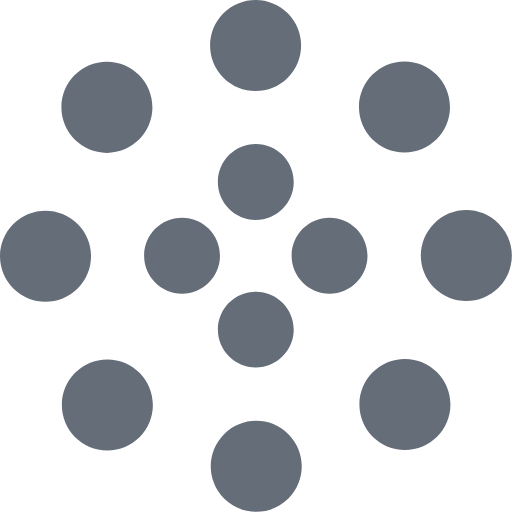
t = 0.00 s
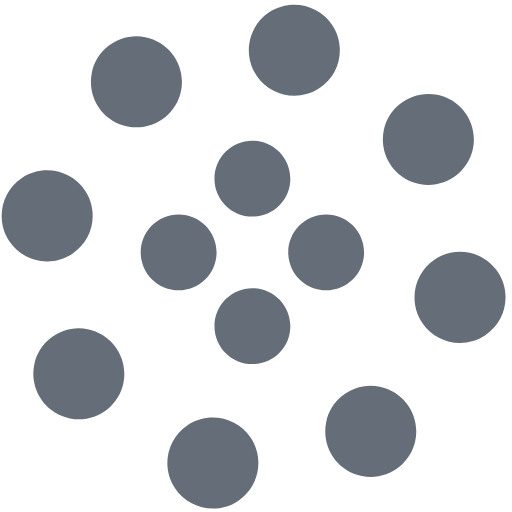
t = 1.25 s
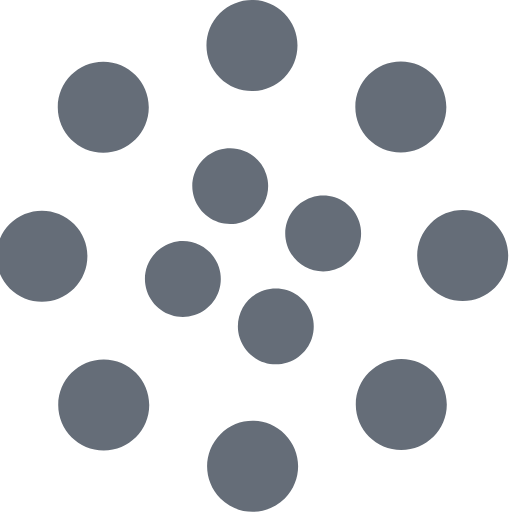
t = 2.00 s
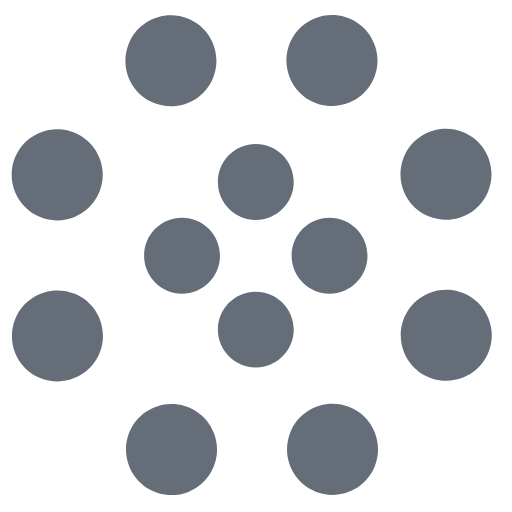
t = 2.50 s
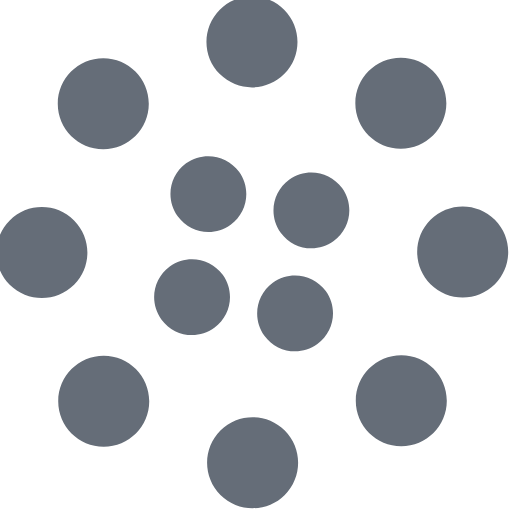
t = 4.00 s
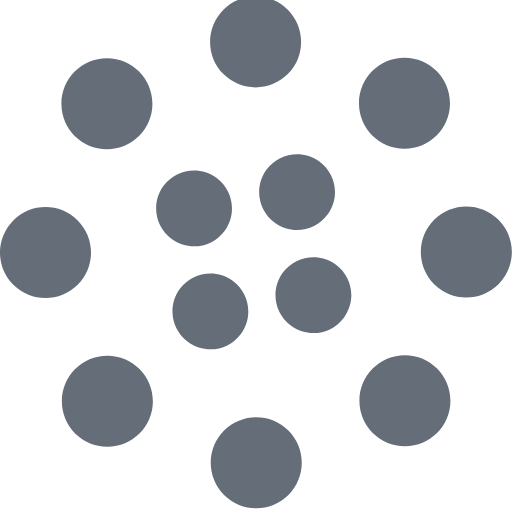
t = 6.00 s

The animated SVG that drew these frames (rendered in a browser with its animation timeline set to each time). Animation: 2 SMIL elements (animateTransform=2); one cycle of 8.00 s, repeats indefinitely.

<svg width="135" height="135" viewBox="0 0 135 135" xmlns="http://www.w3.org/2000/svg" fill="#656d78">
    <path d="M67.447 58c5.523 0 10-4.477 10-10s-4.477-10-10-10-10 4.477-10 10 4.477 10 10 10zm9.448 9.447c0 5.523 4.477 10 10 10 5.522 0 10-4.477 10-10s-4.478-10-10-10c-5.523 0-10 4.477-10 10zm-9.448 9.448c-5.523 0-10 4.477-10 10 0 5.522 4.477 10 10 10s10-4.478 10-10c0-5.523-4.477-10-10-10zM58 67.447c0-5.523-4.477-10-10-10s-10 4.477-10 10 4.477 10 10 10 10-4.477 10-10z">
        <animateTransform
            attributeName="transform"
            type="rotate"
            from="0 67 67"
            to="-360 67 67"
            dur="2.5s"
            repeatCount="indefinite"/>
    </path>
    <path d="M28.19 40.31c6.627 0 12-5.374 12-12 0-6.628-5.373-12-12-12-6.628 0-12 5.372-12 12 0 6.626 5.372 12 12 12zm30.72-19.825c4.686 4.687 12.284 4.687 16.97 0 4.686-4.686 4.686-12.284 0-16.97-4.686-4.687-12.284-4.687-16.97 0-4.687 4.686-4.687 12.284 0 16.97zm35.74 7.705c0 6.627 5.37 12 12 12 6.626 0 12-5.373 12-12 0-6.628-5.374-12-12-12-6.63 0-12 5.372-12 12zm19.822 30.72c-4.686 4.686-4.686 12.284 0 16.97 4.687 4.686 12.285 4.686 16.97 0 4.687-4.686 4.687-12.284 0-16.97-4.685-4.687-12.283-4.687-16.97 0zm-7.704 35.74c-6.627 0-12 5.37-12 12 0 6.626 5.373 12 12 12s12-5.374 12-12c0-6.63-5.373-12-12-12zm-30.72 19.822c-4.686-4.686-12.284-4.686-16.97 0-4.686 4.687-4.686 12.285 0 16.97 4.686 4.687 12.284 4.687 16.97 0 4.687-4.685 4.687-12.283 0-16.97zm-35.74-7.704c0-6.627-5.372-12-12-12-6.626 0-12 5.373-12 12s5.374 12 12 12c6.628 0 12-5.373 12-12zm-19.823-30.72c4.687-4.686 4.687-12.284 0-16.97-4.686-4.686-12.284-4.686-16.97 0-4.687 4.686-4.687 12.284 0 16.97 4.686 4.687 12.284 4.687 16.97 0z">
        <animateTransform
            attributeName="transform"
            type="rotate"
            from="0 67 67"
            to="360 67 67"
            dur="8s"
            repeatCount="indefinite"/>
    </path>
</svg>
